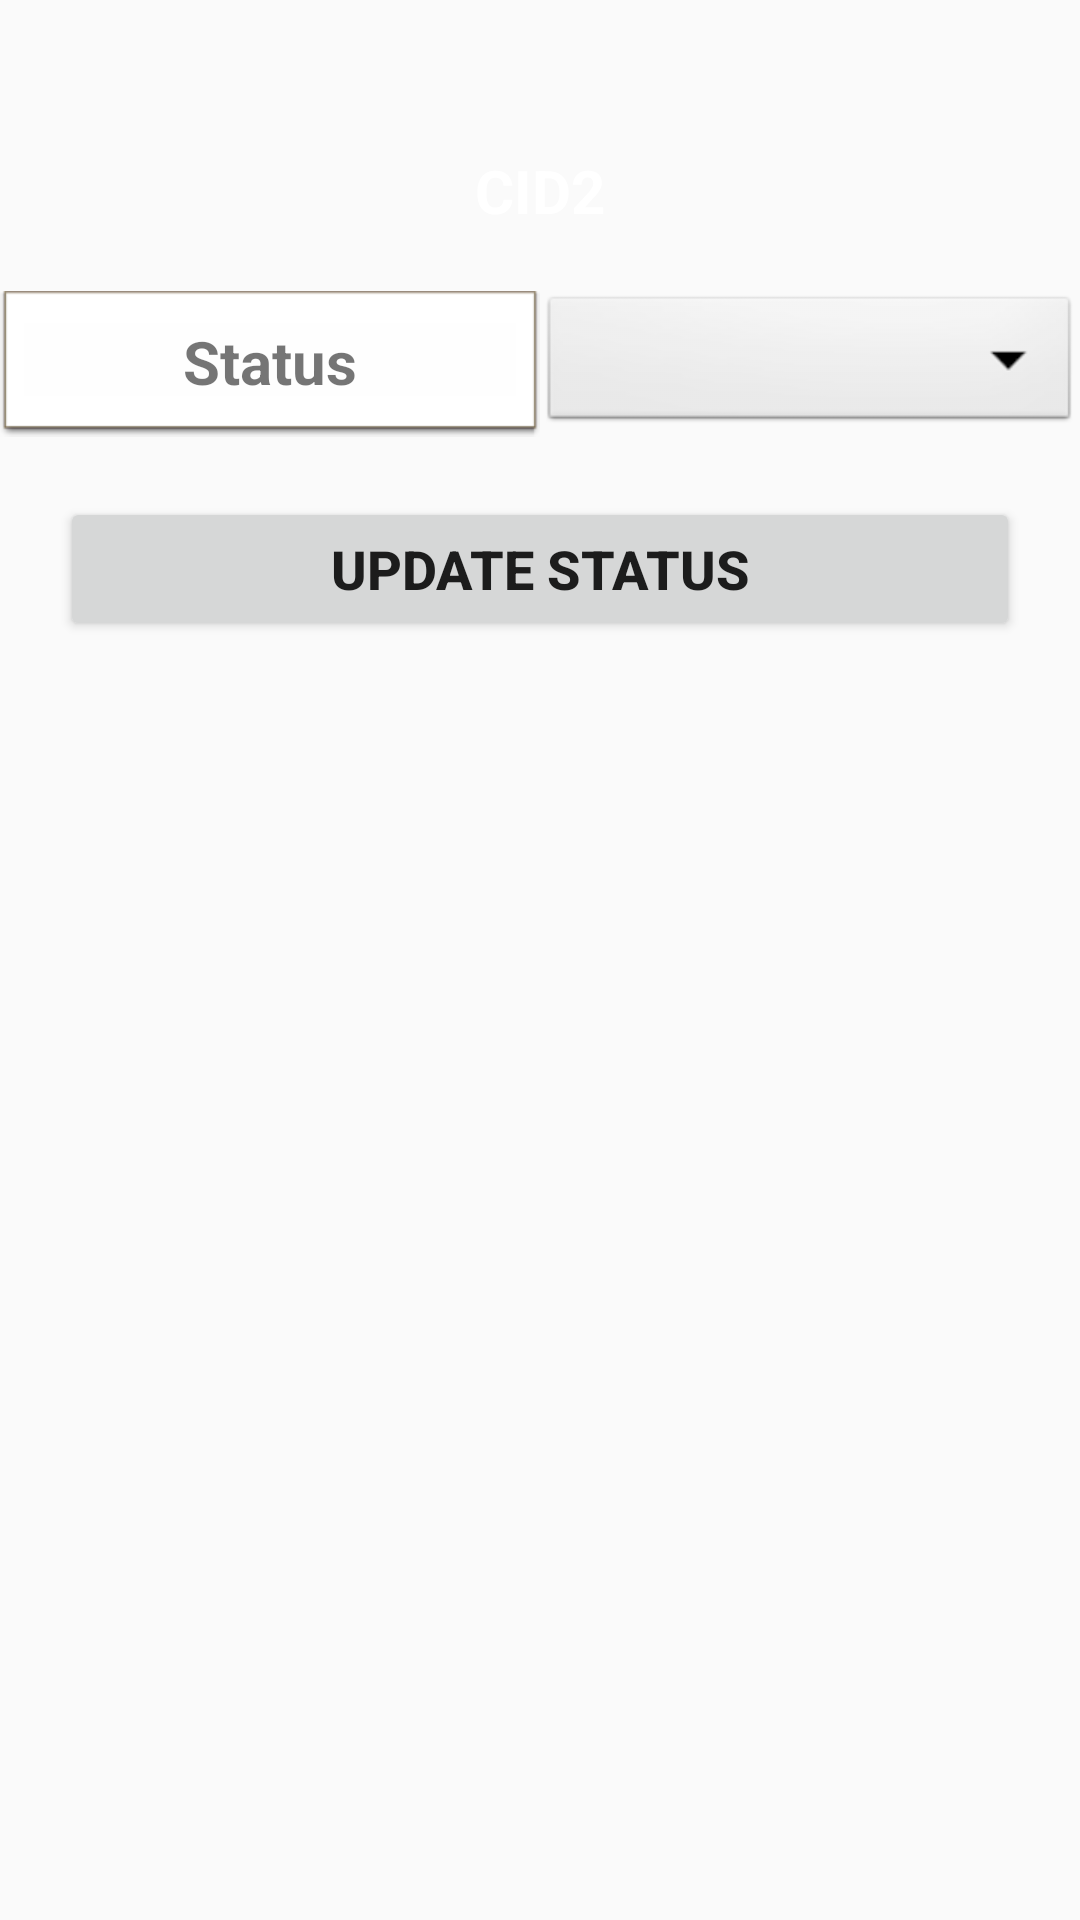

Here is an Android app screen rendered from its layout file. Give the layout XML and the strings, colors and styles it references.
<!-- AndroidManifest.xml: application theme AppTheme -->
<!-- res/layout/activity_admin_change_status.xml -->
<?xml version="1.0" encoding="utf-8"?>
<LinearLayout xmlns:android="http://schemas.android.com/apk/res/android"
    xmlns:app="http://schemas.android.com/apk/res-auto"
    xmlns:tools="http://schemas.android.com/tools"
    android:layout_width="match_parent"
    android:layout_height="match_parent"
    android:orientation="vertical"
    tools:context=".AdminChangeStatus">

    <TextView
        android:id="@+id/tvcidchstatus"
        android:layout_width="match_parent"
        android:layout_height="wrap_content"
        android:layout_marginLeft="20dp"
        android:layout_marginTop="50dp"
        android:layout_marginRight="20dp"
        android:gravity="center_horizontal"
        android:text="CID2"
        android:textColor="@android:color/white"
        android:textSize="20sp"
        android:textStyle="bold" />


    <LinearLayout
        android:layout_width="match_parent"
        android:layout_height="wrap_content"
        android:layout_marginTop="20dp"
        android:orientation="horizontal">

        <TextView
            android:id="@+id/textViewstatus"
            android:layout_width="match_parent"
            android:layout_height="match_parent"
            android:layout_weight="1"
            android:gravity="center_horizontal"
            android:paddingTop="10dp"
            android:background="@android:drawable/editbox_dropdown_light_frame"

            android:text="Status"
            android:textSize="20dp"
            android:textStyle="bold" />
        
        <Spinner
            android:id="@+id/spstatus"
            android:layout_width="match_parent"
            android:layout_height="match_parent"
            android:layout_weight="1"
            android:background="@android:drawable/btn_dropdown" />
    </LinearLayout>

    <Button
        android:id="@+id/btnchangestatus"
        android:layout_width="match_parent"
        android:layout_height="wrap_content"
        android:layout_marginLeft="20dp"
        android:layout_marginTop="20dp"
        android:layout_marginRight="20dp"
        android:text="Update Status"
        android:textSize="18sp"
        android:textStyle="bold" />



</LinearLayout>
<!-- resources referenced by this layout -->
<resources>
  <style name="AppTheme" parent="Theme.AppCompat.Light.DarkActionBar">
          
          <item name="colorPrimary">@color/colorPrimary</item>
          <item name="colorPrimaryDark">@color/colorPrimaryDark</item>
          <item name="colorAccent">@color/colorAccent</item>
      </style>
  <!-- not gathered from this repository: default colours our renderer supplied (Android Studio template values) -->
  <color name="colorPrimary">#FF6200EE</color>
  <color name="colorPrimaryDark">#FF3700B3</color>
  <color name="colorAccent">#FF03DAC5</color>
</resources>
